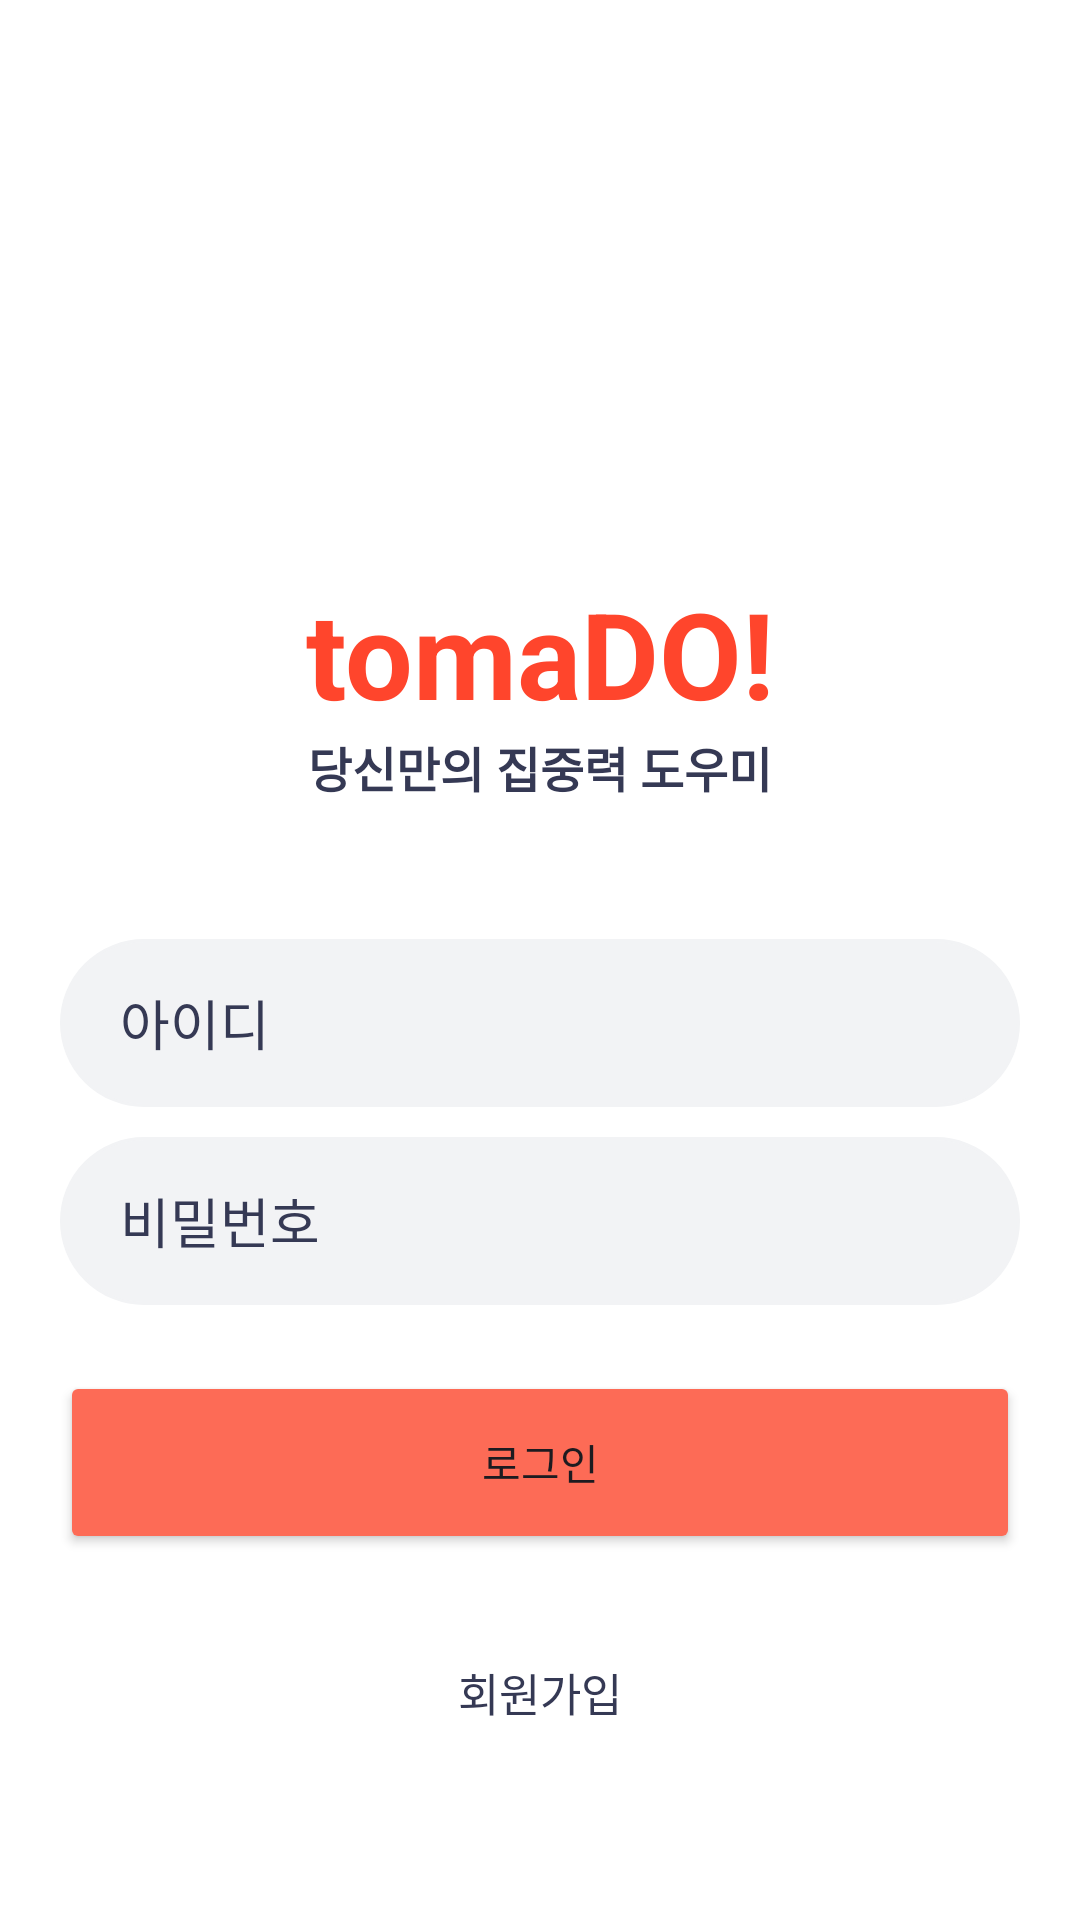

Here is an Android app screen rendered from its layout file. Give the layout XML and the strings, colors and styles it references.
<!-- AndroidManifest.xml: application theme Theme.TomaDO -->
<!-- res/layout/activity_login.xml -->
<?xml version="1.0" encoding="utf-8"?>
<androidx.constraintlayout.widget.ConstraintLayout xmlns:android="http://schemas.android.com/apk/res/android"
    xmlns:app="http://schemas.android.com/apk/res-auto"
    xmlns:tools="http://schemas.android.com/tools"
    android:layout_width="match_parent"
    android:layout_height="match_parent"
    android:background="@color/white"
    tools:context=".LoginActivity">

    <TextView
        android:id="@+id/textView13"
        android:layout_width="wrap_content"
        android:layout_height="wrap_content"
        android:layout_marginTop="191dp"
        android:text="tomaDO!"
        android:textColor="#FF452C"
        android:textSize="40sp"
        android:textStyle="bold"
        app:layout_constraintEnd_toEndOf="parent"
        app:layout_constraintStart_toStartOf="parent"
        app:layout_constraintTop_toTopOf="parent" />

    <TextView
        android:id="@+id/textView17"
        android:layout_width="wrap_content"
        android:layout_height="wrap_content"
        android:layout_marginTop="244dp"
        android:text="당신만의 집중력 도우미"
        android:textColor="@color/purple"
        android:textSize="16sp"
        android:textStyle="bold"
        app:layout_constraintEnd_toEndOf="parent"
        app:layout_constraintStart_toStartOf="parent"
        app:layout_constraintTop_toTopOf="parent" />

    <EditText
        android:id="@+id/login_email"
        android:layout_width="0dp"
        android:layout_height="56dp"
        android:layout_marginStart="20dp"
        android:layout_marginTop="313dp"
        android:layout_marginEnd="20dp"
        android:background="@drawable/rect_radius"
        android:ems="10"
        android:hint="아이디"
        android:inputType="textEmailAddress"
        android:paddingLeft="20dp"
        android:textColorHint="@color/purple"
        app:layout_constraintEnd_toEndOf="parent"
        app:layout_constraintStart_toStartOf="parent"
        app:layout_constraintTop_toTopOf="parent" />

    <EditText
        android:id="@+id/login_password"
        android:layout_width="0dp"
        android:layout_height="56dp"
        android:layout_marginStart="20dp"
        android:layout_marginTop="379dp"
        android:layout_marginEnd="20dp"
        android:background="@drawable/rect_radius"
        android:ems="10"
        android:hint="비밀번호"
        android:inputType="textPassword"
        android:paddingLeft="20dp"
        android:textColorHint="@color/purple"
        app:layout_constraintEnd_toEndOf="parent"
        app:layout_constraintStart_toStartOf="parent"
        app:layout_constraintTop_toTopOf="parent" />

    <Button
        android:id="@+id/login_button"
        android:layout_width="0dp"
        android:layout_height="61dp"
        android:layout_marginStart="20dp"
        android:layout_marginTop="457dp"
        android:layout_marginEnd="20dp"
        android:backgroundTint="#FD6B56"
        android:text="로그인"
        app:layout_constraintEnd_toEndOf="parent"
        app:layout_constraintStart_toStartOf="parent"
        app:layout_constraintTop_toTopOf="parent" />

    <TextView
        android:id="@+id/login_register_button"
        android:layout_width="wrap_content"
        android:layout_height="wrap_content"
        android:layout_marginTop="553dp"
        android:text="회원가입"
        android:textColor="@color/purple"
        android:textSize="15sp"
        app:layout_constraintEnd_toEndOf="parent"
        app:layout_constraintStart_toStartOf="parent"
        app:layout_constraintTop_toTopOf="parent" />
</androidx.constraintlayout.widget.ConstraintLayout>
<!-- resources referenced by this layout -->
<resources>
  <color name="purple">#353954</color>
  <color name="white">#FFFFFFFF</color>
  <!-- drawable rect_radius (drawable) -->
  <?xml version="1.0" encoding="utf-8"?>
  <shape xmlns:android="http://schemas.android.com/apk/res/android"
      android:shape="rectangle" >
      <solid android:color="@color/gray"/>
      <corners android:bottomRightRadius="33.5dp"
          android:bottomLeftRadius="33.5dp"
          android:topLeftRadius="33.5dp"
          android:topRightRadius="33.5dp"/>
      <stroke
          android:width="1dp"
          android:color="@color/gray" />
  </shape>
  <style name="Theme.TomaDO" parent="Base.Theme.TomaDO" />
  <color name="gray">#F2F3F5</color>
  <style name="Base.Theme.TomaDO" parent="Theme.Material3.DayNight.NoActionBar">
          
          
      </style>
</resources>
